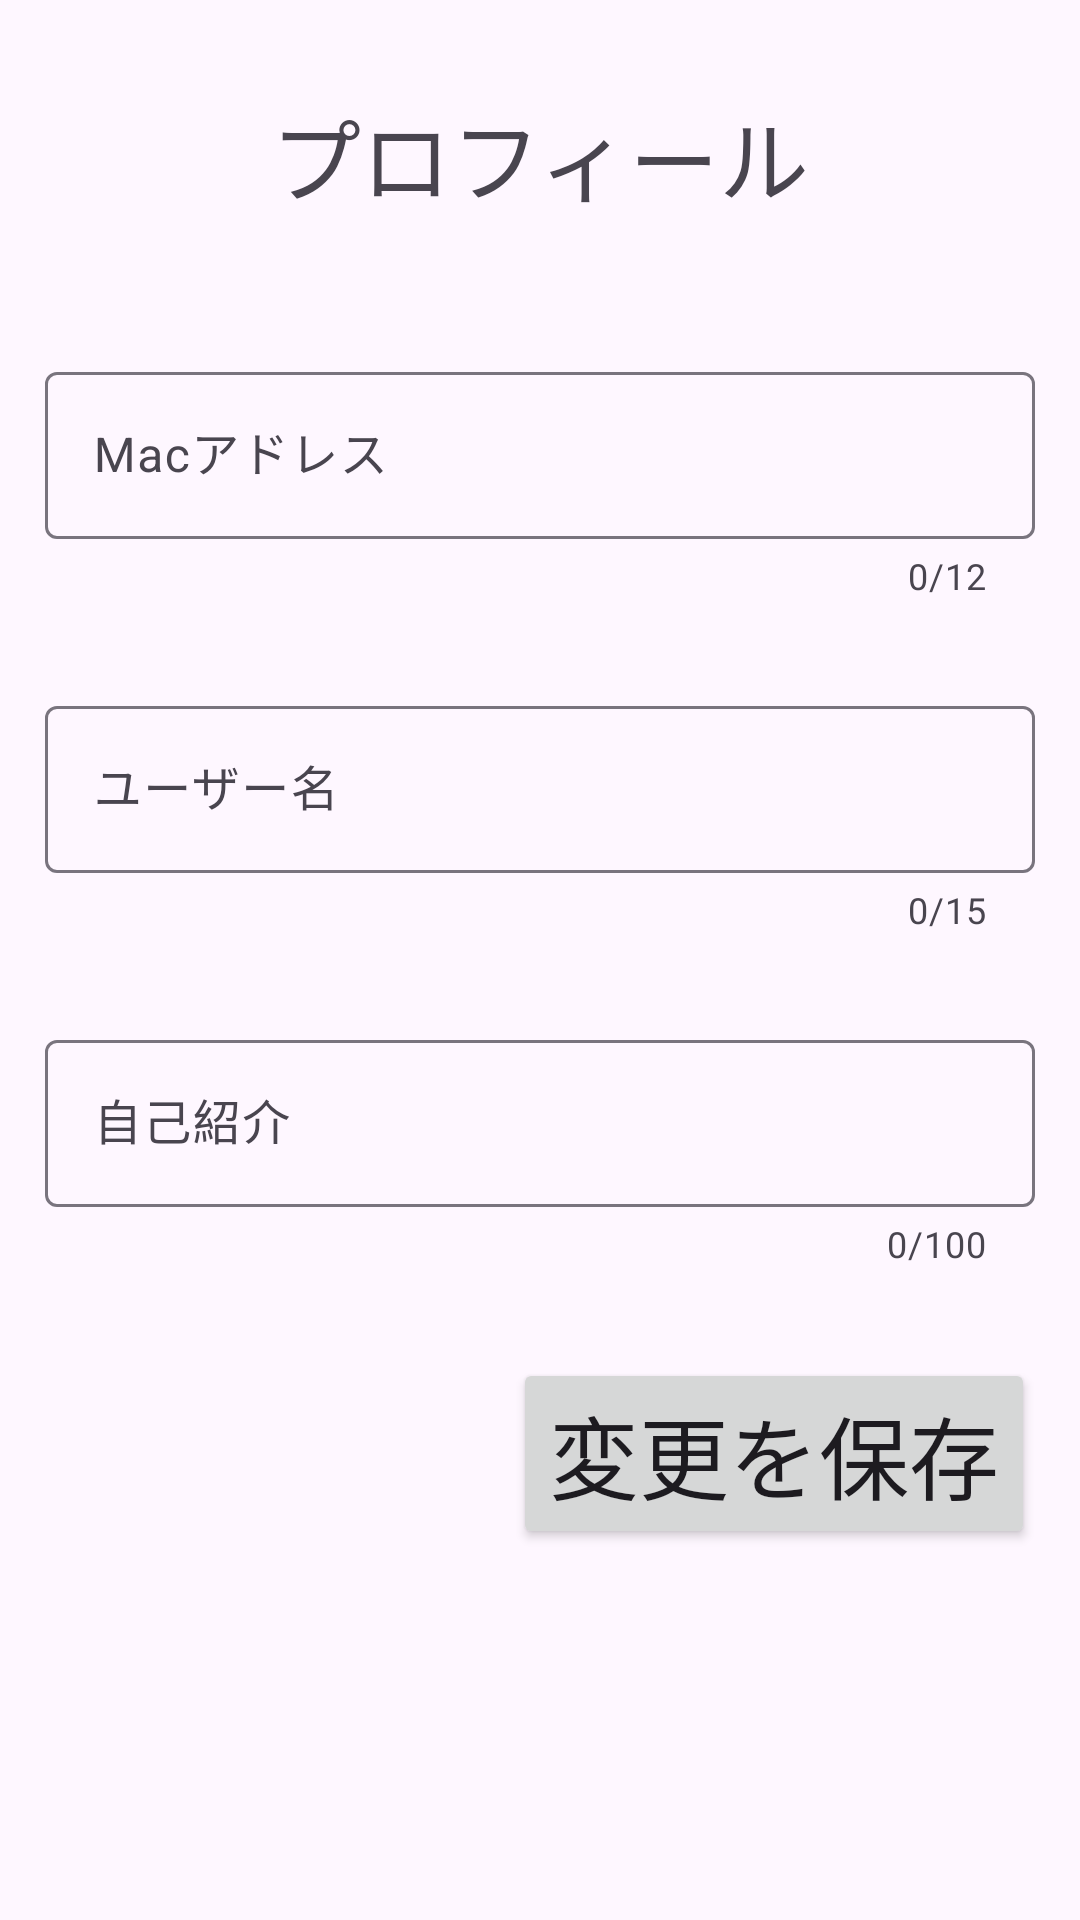

Reconstruct the res/layout file that produces this screen, plus the resources it refers to.
<!-- AndroidManifest.xml: application theme Base.Theme.BluettoothMatching -->
<!-- res/layout/fragment_up_date_profile.xml -->
<?xml version="1.0" encoding="utf-8"?>
<androidx.constraintlayout.widget.ConstraintLayout
    xmlns:android="http://schemas.android.com/apk/res/android"
    xmlns:tools="http://schemas.android.com/tools"
    android:layout_width="match_parent"
    android:layout_height="match_parent"
    xmlns:app="http://schemas.android.com/apk/res-auto"
    tools:context=".fragment.CreateProfileFragment">

    <TextView
        android:id="@+id/introduction_text"
        android:layout_width="wrap_content"
        android:layout_height="wrap_content"
        android:text="プロフィール"
        android:textSize="30sp"
        android:gravity="center"
        app:layout_constraintStart_toStartOf="parent"
        app:layout_constraintEnd_toEndOf="parent"
        app:layout_constraintTop_toTopOf="parent"
        app:layout_constraintBottom_toTopOf="@id/first_text_input"
        android:padding="30sp"/>

    <com.google.android.material.textfield.TextInputLayout
        android:id="@+id/first_text_input"
        android:layout_width="match_parent"
        android:layout_height="wrap_content"
        app:layout_constraintStart_toStartOf="parent"
        app:layout_constraintEnd_toEndOf="parent"
        app:layout_constraintTop_toBottomOf="@id/introduction_text"
        app:layout_constraintBottom_toTopOf="@+id/second_text_input"
        app:errorEnabled="true"
        app:counterEnabled="true"
        app:counterMaxLength="12"
        app:hintEnabled="true"
        app:hintAnimationEnabled="true"
        android:layout_margin="15dp">

        <com.google.android.material.textfield.TextInputEditText
            android:id="@+id/user_address_input"
            android:layout_width="match_parent"
            android:layout_height="wrap_content"
            android:hint="Macアドレス"
            android:imeOptions="actionSend"
            android:inputType="text"
            android:maxLines="1" />

    </com.google.android.material.textfield.TextInputLayout>


    <com.google.android.material.textfield.TextInputLayout
        android:id="@+id/second_text_input"
        android:layout_width="match_parent"
        android:layout_height="wrap_content"
        app:layout_constraintStart_toStartOf="parent"
        app:layout_constraintEnd_toEndOf="parent"
        app:layout_constraintTop_toBottomOf="@id/first_text_input"
        app:layout_constraintBottom_toTopOf="@+id/third_text_input"
        app:errorEnabled="true"
        app:counterEnabled="true"
        app:counterMaxLength="15"
        app:hintEnabled="true"
        app:hintAnimationEnabled="true"
        android:layout_margin="15dp">

        <com.google.android.material.textfield.TextInputEditText
            android:id="@+id/user_name_input"
            android:layout_width="match_parent"
            android:layout_height="wrap_content"
            android:hint="ユーザー名"
            android:imeOptions="actionSend"
            android:inputType="text"
            android:maxLines="1" />

    </com.google.android.material.textfield.TextInputLayout>

    <com.google.android.material.textfield.TextInputLayout
        android:id="@+id/third_text_input"
        android:layout_width="match_parent"
        android:layout_height="wrap_content"
        app:layout_constraintStart_toStartOf="parent"
        app:layout_constraintEnd_toEndOf="parent"
        app:layout_constraintTop_toBottomOf="@+id/second_text_input"
        app:layout_constraintBottom_toBottomOf="@id/save_button"
        app:errorEnabled="true"
        app:counterEnabled="true"
        app:counterMaxLength="100"
        app:hintEnabled="true"
        app:hintAnimationEnabled="true"
        android:layout_margin="15dp">

        <com.google.android.material.textfield.TextInputEditText
            android:id="@+id/user_info"
            android:layout_width="match_parent"
            android:layout_height="wrap_content"
            android:hint="自己紹介"
            android:imeOptions="actionSend"
            android:inputType="textMultiLine"
            android:maxLines="3" />

    </com.google.android.material.textfield.TextInputLayout>

    <Button
        android:id="@+id/save_button"
        android:layout_width="wrap_content"
        android:layout_height="wrap_content"
        android:text="変更を保存"
        android:textSize="30sp"
        app:layout_constraintEnd_toEndOf="parent"
        app:layout_constraintTop_toBottomOf="@+id/third_text_input"
        android:layout_marginTop="30dp"
        android:layout_marginRight="15dp"/>

</androidx.constraintlayout.widget.ConstraintLayout>
<!-- resources referenced by this layout -->
<resources>
  <style name="Base.Theme.BluettoothMatching" parent="Theme.Material3.Light.NoActionBar">
          
          
  
  
          <item name="colorPrimary">@color/primary</item>
          <item name="colorAccent">@color/secondary</item>
  
  
  
  
  
  
      </style>
  <color name="primary">#9AC5F4</color>
  <color name="secondary">#99DBF5</color>
</resources>
